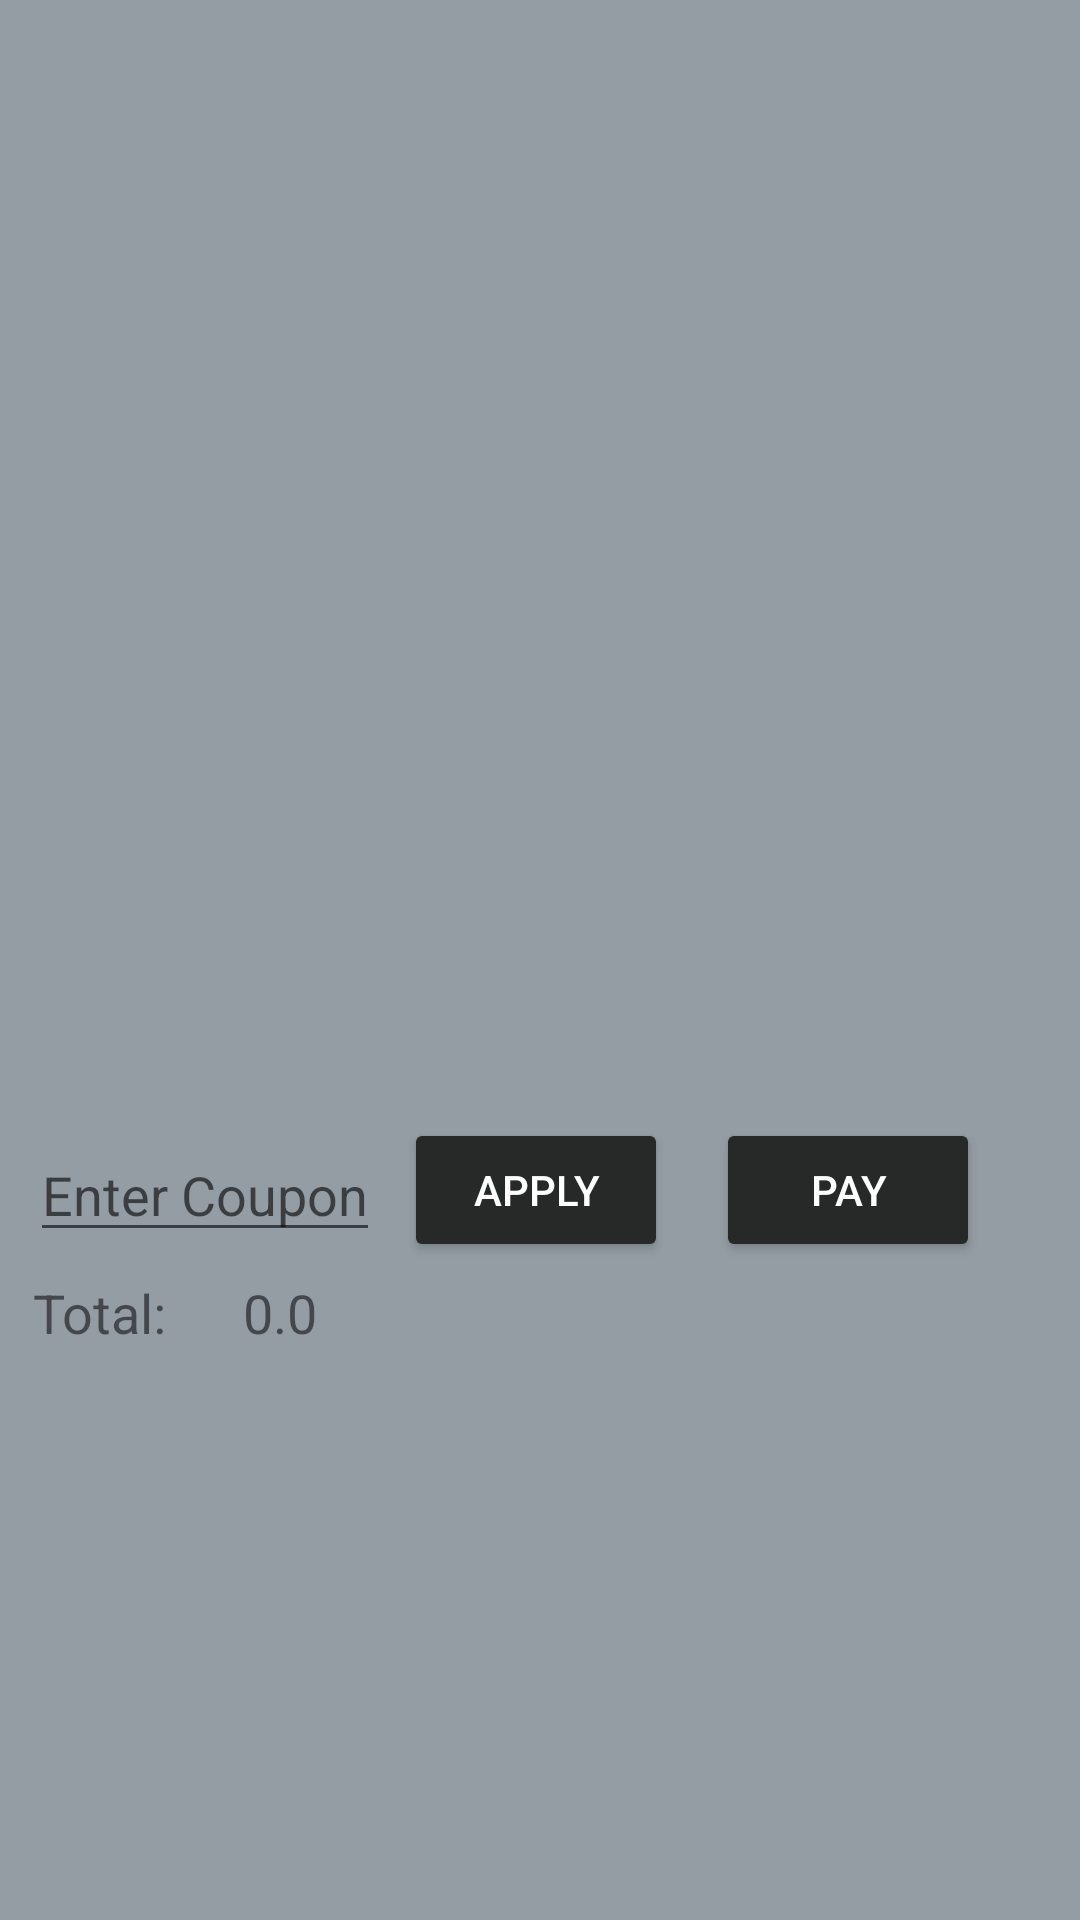

The Android layout XML behind this screen, and the referenced resources:
<!-- AndroidManifest.xml: application theme Theme.Swiftwipe -->
<!-- res/layout/activity_cart.xml -->
<?xml version="1.0" encoding="utf-8"?>
<androidx.constraintlayout.widget.ConstraintLayout xmlns:android="http://schemas.android.com/apk/res/android"
    xmlns:app="http://schemas.android.com/apk/res-auto"
    xmlns:tools="http://schemas.android.com/tools"
    android:layout_width="match_parent"
    android:background="#949ca4"
    android:layout_height="match_parent"
    tools:context=".Cart">

    <androidx.recyclerview.widget.RecyclerView
        android:id="@+id/cart_list"
        android:layout_width="0dp"
        android:layout_height="match_parent"
        android:layout_marginBottom="280dp"
        android:background="#949ca4"
        app:layout_constraintBottom_toBottomOf="parent"
        app:layout_constraintEnd_toEndOf="parent"
        app:layout_constraintHorizontal_bias="0.0"
        app:layout_constraintStart_toStartOf="parent"
        app:layout_constraintTop_toTopOf="parent"
        app:layout_constraintVertical_bias="0.0"
        tools:itemCount="8"
        tools:listitem="@layout/cartlist" />

    <androidx.constraintlayout.widget.ConstraintLayout
        android:id="@+id/cartInfo"
        android:layout_width="match_parent"
        android:layout_height="100dp"
        android:layout_marginTop="8dp"
        app:layout_constraintBottom_toTopOf="@+id/relativeLayout"
        app:layout_constraintEnd_toEndOf="parent"
        app:layout_constraintStart_toStartOf="parent"
        app:layout_constraintTop_toBottomOf="@+id/cart_list"
        app:layout_constraintVertical_bias="0.0">

        <TextView
            android:id="@+id/textView6"
            android:layout_width="62dp"
            android:layout_height="wrap_content"
            android:layout_marginStart="1dp"
            android:layout_marginTop="8dp"
            android:text="Total:"
            android:textSize="18sp"
            app:layout_constraintStart_toStartOf="@+id/couponValue"
            app:layout_constraintTop_toBottomOf="@+id/couponValue" />

        <TextView
            android:id="@+id/totalAmountTxt"
            android:layout_width="wrap_content"
            android:layout_height="wrap_content"
            android:layout_marginStart="8dp"
            android:text="0.0"
            android:textSize="18sp"
            app:layout_constraintBottom_toBottomOf="@+id/textView6"
            app:layout_constraintStart_toEndOf="@+id/textView6"
            app:layout_constraintTop_toTopOf="@+id/textView6" />

        <Button
            android:id="@+id/payBtn"
            android:layout_width="wrap_content"
            android:layout_height="wrap_content"
            android:layout_marginStart="16dp"
            android:backgroundTint="#272928"
            android:text="Pay"
            android:textColor="#FFFFFF"
            app:layout_constraintBottom_toBottomOf="@+id/applyCoupon"
            app:layout_constraintStart_toEndOf="@+id/applyCoupon"
            app:layout_constraintTop_toTopOf="@+id/applyCoupon" />

        <Button
            android:id="@+id/applyCoupon"
            android:layout_width="wrap_content"
            android:layout_height="wrap_content"
            android:layout_marginStart="8dp"
            android:backgroundTint="#272928"
            android:text="Apply"
            android:textColor="#FFFFFF"
            app:layout_constraintBottom_toBottomOf="@+id/couponValue"
            app:layout_constraintStart_toEndOf="@+id/couponValue"
            app:layout_constraintTop_toTopOf="@+id/couponValue" />

        <EditText
            android:id="@+id/couponValue"
            android:layout_width="wrap_content"
            android:layout_height="wrap_content"
            android:layout_marginStart="10dp"
            android:layout_marginTop="8dp"
            android:hint="Enter Coupon"
            app:layout_constraintStart_toStartOf="@+id/cartInfo"
            app:layout_constraintTop_toTopOf="@+id/cartInfo" />
    </androidx.constraintlayout.widget.ConstraintLayout>

    <LinearLayout
        android:id="@+id/relativeLayout"
        android:layout_width="0dp"
        android:layout_height="50dp"
        android:layout_marginTop="700dp"
        android:layout_marginBottom="16dp"
        app:layout_constraintBottom_toBottomOf="parent"
        app:layout_constraintEnd_toEndOf="parent"
        app:layout_constraintStart_toStartOf="parent"
        app:layout_constraintTop_toTopOf="parent">

        <ImageButton
            android:id="@+id/homeBtn"
            android:layout_width="0dp"
            android:layout_height="match_parent"
            android:onClick="home"
            android:layout_weight=".25"
            android:backgroundTint="#272928"
            android:src="@drawable/ic_home"></ImageButton>

        <ImageButton
            android:id="@+id/searchBtn"
            android:layout_width="0dp"
            android:layout_height="match_parent"
            android:layout_toRightOf="@+id/homeBtn"
            android:layout_weight=".25"
            android:backgroundTint="#272928"
            android:onClick="search"
            android:src="@drawable/ic_magnifying_glass_2935435"></ImageButton>

        <ImageButton
            android:id="@+id/barcodeBtn"
            android:layout_width="0dp"
            android:layout_weight=".25"
            android:backgroundTint="#272928"
            android:layout_height="match_parent"
            android:layout_toRightOf="@+id/searchBtn"
            android:onClick="scan"
            android:src="@drawable/ic_instagram_3814055"></ImageButton>

        <ImageButton
            android:id="@+id/cartBtn"
            android:layout_width="0dp"
            android:layout_height="match_parent"
            android:layout_toRightOf="@+id/barcodeBtn"
            android:backgroundTint="#272928"
            android:layout_weight=".25"
            android:onClick="cart"
            android:src="@drawable/ic_magnifying_glass_2935435"></ImageButton>
    </LinearLayout>




</androidx.constraintlayout.widget.ConstraintLayout>
<!-- res/layout/cartlist.xml (included above) -->
<?xml version="1.0" encoding="utf-8"?>
<androidx.cardview.widget.CardView xmlns:android="http://schemas.android.com/apk/res/android"
    xmlns:app="http://schemas.android.com/apk/res-auto"
    xmlns:tools="http://schemas.android.com/tools"
    android:layout_width="match_parent"
    android:backgroundTint="#FFFFFF"
    android:layout_height="wrap_content"
    app:cardCornerRadius="0dp"
    >

    <androidx.constraintlayout.widget.ConstraintLayout
        android:layout_width="match_parent"
        android:background="#949ca4"
        android:layout_height="match_parent"
        android:layout_margin="6dp"
        app:layout_constraintEnd_toEndOf="@+id/ProductPrice"
        app:layout_constraintStart_toEndOf="@+id/ProductPrice">

        <ImageView
            android:id="@+id/imageView"
            android:layout_width="100dp"
            android:layout_height="100dp"
            android:padding="2dp"
            app:layout_constraintBottom_toBottomOf="parent"
            app:layout_constraintStart_toStartOf="parent"
            app:layout_constraintTop_toTopOf="parent" />

        <TextView
            android:id="@+id/ProductName"
            android:layout_width="wrap_content"
            android:layout_height="wrap_content"
            android:layout_alignParentTop="true"
            android:layout_marginStart="112dp"
            android:layout_marginTop="8dp"
            android:layout_toEndOf="@+id/imageView"
            android:text="Product Name"
            android:textColor="@android:color/black"
            android:textSize="20sp"
            android:textStyle="bold"
            app:layout_constraintLeft_toLeftOf="@+id/imageView"
            app:layout_constraintStart_toStartOf="@+id/imageView"
            app:layout_constraintTop_toTopOf="@+id/imageView" />

        <TextView
            android:id="@+id/ProductSize"
            android:layout_width="wrap_content"
            android:layout_height="wrap_content"
            android:layout_below="@+id/ProductName"
            android:layout_marginStart="224dp"
            android:layout_toEndOf="@+id/imageView"
            android:text="Product Size"
            android:textSize="15sp"
            app:layout_constraintBaseline_toBaselineOf="@+id/ProductPrice"
            app:layout_constraintStart_toStartOf="@+id/imageView" />

        <TextView
            android:id="@+id/ProductPrice"
            android:layout_width="wrap_content"
            android:layout_height="wrap_content"
            android:layout_below="@+id/ProductSize"
            android:layout_marginStart="112dp"
            android:layout_marginTop="52dp"
            android:layout_toEndOf="@+id/imageView"
            android:text="Product Price"
            android:textSize="15sp"
            app:layout_constraintStart_toStartOf="@+id/imageView"
            app:layout_constraintTop_toTopOf="@+id/imageView" />

        <TextView
            android:id="@+id/id"
            android:layout_width="wrap_content"
            android:layout_height="wrap_content"
            android:layout_marginEnd="91dp"
            app:layout_constraintEnd_toEndOf="parent"
            app:layout_constraintStart_toEndOf="@+id/imageView"
            app:layout_constraintTop_toTopOf="parent" />

        <Button
            android:id="@+id/deleteItem"
            android:layout_width="50dp"
            android:layout_height="wrap_content"
            android:layout_marginStart="24dp"
            android:layout_marginTop="43dp"
            android:layout_marginEnd="8dp"
            android:layout_marginBottom="9dp"
            app:layout_constraintBottom_toBottomOf="parent"
            app:layout_constraintEnd_toEndOf="parent"
            app:layout_constraintStart_toEndOf="@+id/ProductSize"
            app:layout_constraintTop_toTopOf="parent" />

    </androidx.constraintlayout.widget.ConstraintLayout>

</androidx.cardview.widget.CardView>
<!-- resources referenced by this layout -->
<resources>
  <!-- drawable ic_home (drawable) -->
  <vector android:height="50dp" android:viewportHeight="259.2"
      android:viewportWidth="259.2" android:width="50dp" xmlns:android="http://schemas.android.com/apk/res/android">
      <path android:fillColor="#FFFFFF" android:pathData="M75.3,181.6h37v-26.2c0,-4.8 1.9,-9.1 5.1,-12.3s7.5,-5.1 12.2,-5.1c4.8,0 9.1,1.9 12.3,5.1c3.1,3.1 5.1,7.5 5.1,12.3v26.2h37v-50.7l-55.3,-52.4l-53.3,52.3L75.3,181.6L75.3,181.6zM114.7,186.4H72.9c-1.3,0 -2.4,-1.1 -2.4,-2.4v-54.2h0c0,-0.6 0.2,-1.2 0.7,-1.7l55.6,-54.6c0.9,-0.9 2.4,-1 3.4,-0.1l57.6,54.5c0.5,0.4 0.9,1.1 0.9,1.9V184c0,1.3 -1.1,2.4 -2.4,2.4h-41.8c-1.3,0 -2.4,-1.1 -2.4,-2.4v-28.6c0,-3.4 -1.4,-6.6 -3.7,-8.9c-2.3,-2.3 -5.4,-3.7 -8.9,-3.7c-3.4,0 -6.6,1.4 -8.9,3.7c-2.3,2.3 -3.7,5.4 -3.7,8.9V184C117.1,185.3 116,186.4 114.7,186.4L114.7,186.4z"/>
  </vector>
  <!-- drawable ic_magnifying_glass_2935435 (drawable) -->
  <vector android:height="50dp" android:viewportHeight="259.2"
      android:viewportWidth="259.2" android:width="50dp" xmlns:android="http://schemas.android.com/apk/res/android">
      <path android:fillColor="#FFFFFF" android:pathData="M145,84.6c-8.3,-8.3 -19.2,-12.5 -30.2,-12.5c-10.9,0 -21.9,4.2 -30.2,12.5s-12.5,19.3 -12.5,30.2c0,10.9 4.2,21.9 12.5,30.2c8.3,8.4 19.3,12.5 30.2,12.5c10.9,0 21.9,-4.2 30.2,-12.5c8.4,-8.3 12.5,-19.2 12.5,-30.2C157.5,103.9 153.4,92.9 145,84.6zM97.2,144.3c-0.6,-0.5 -0.9,-1.2 -0.9,-1.9c0,-1.4 1.1,-2.5 2.5,-2.5c0.9,0 1.3,0.3 1.6,0.6c0.6,0.5 0.9,1.2 0.9,1.9c0,1.4 -1.1,2.5 -2.5,2.5C97.9,144.9 97.5,144.6 97.2,144.3zM94,135.6c1,1 1,2.6 0,3.5c-1,1 -2.6,1 -3.5,0c-6.7,-6.7 -10.1,-15.5 -10.1,-24.3s3.3,-17.6 10.1,-24.3c1,-1 2.6,-1 3.5,0c1,1 1,2.6 0,3.5c-5.7,5.7 -8.6,13.3 -8.6,20.8C85.5,122.3 88.3,129.9 94,135.6zM177.8,186.1l8.2,-8.2l-23.3,-23.3l-8.2,8.2L177.8,186.1zM191.4,179.6l-11.8,11.8c-1,1 -2.6,1 -3.5,0l-26.8,-26.8c-1,-1 -1,-2.6 0,-3.5l4.1,-4.1l-6.6,-6.6c-9,8.2 -20.5,12.2 -31.9,12.2c-12.2,0 -24.4,-4.6 -33.7,-14c-9.3,-9.3 -14,-21.5 -14,-33.7c0,-12.2 4.7,-24.4 14,-33.7c9.3,-9.3 21.5,-14 33.7,-14c12.2,0 24.4,4.7 33.7,14c9.3,9.3 14,21.5 14,33.7c0,11.4 -4.1,22.9 -12.2,31.9l6.6,6.6l4.1,-4.1c1,-1 2.6,-1 3.5,0l26.8,26.8C192.4,177 192.4,178.6 191.4,179.6z"/>
  </vector>
  <style name="Theme.Swiftwipe" parent="Theme.MaterialComponents.DayNight.DarkActionBar">
          
          <item name="colorPrimary">@color/purple_500</item>
          <item name="colorPrimaryVariant">@color/purple_700</item>
          <item name="colorOnPrimary">@color/white</item>
          
          <item name="colorSecondary">@color/teal_200</item>
          <item name="colorSecondaryVariant">@color/teal_700</item>
          <item name="colorOnSecondary">@color/black</item>
          
          <item name="android:statusBarColor" tools:targetApi="l">?attr/colorPrimaryVariant</item>
          
      </style>
  <color name="purple_500">#9C27B0</color>
  <color name="purple_700">#7B1FA2</color>
  <color name="white">#FFFFFF</color>
  <color name="teal_200">#80CBC4</color>
  <color name="teal_700">#00796B</color>
  <color name="black">#000000</color>
</resources>
